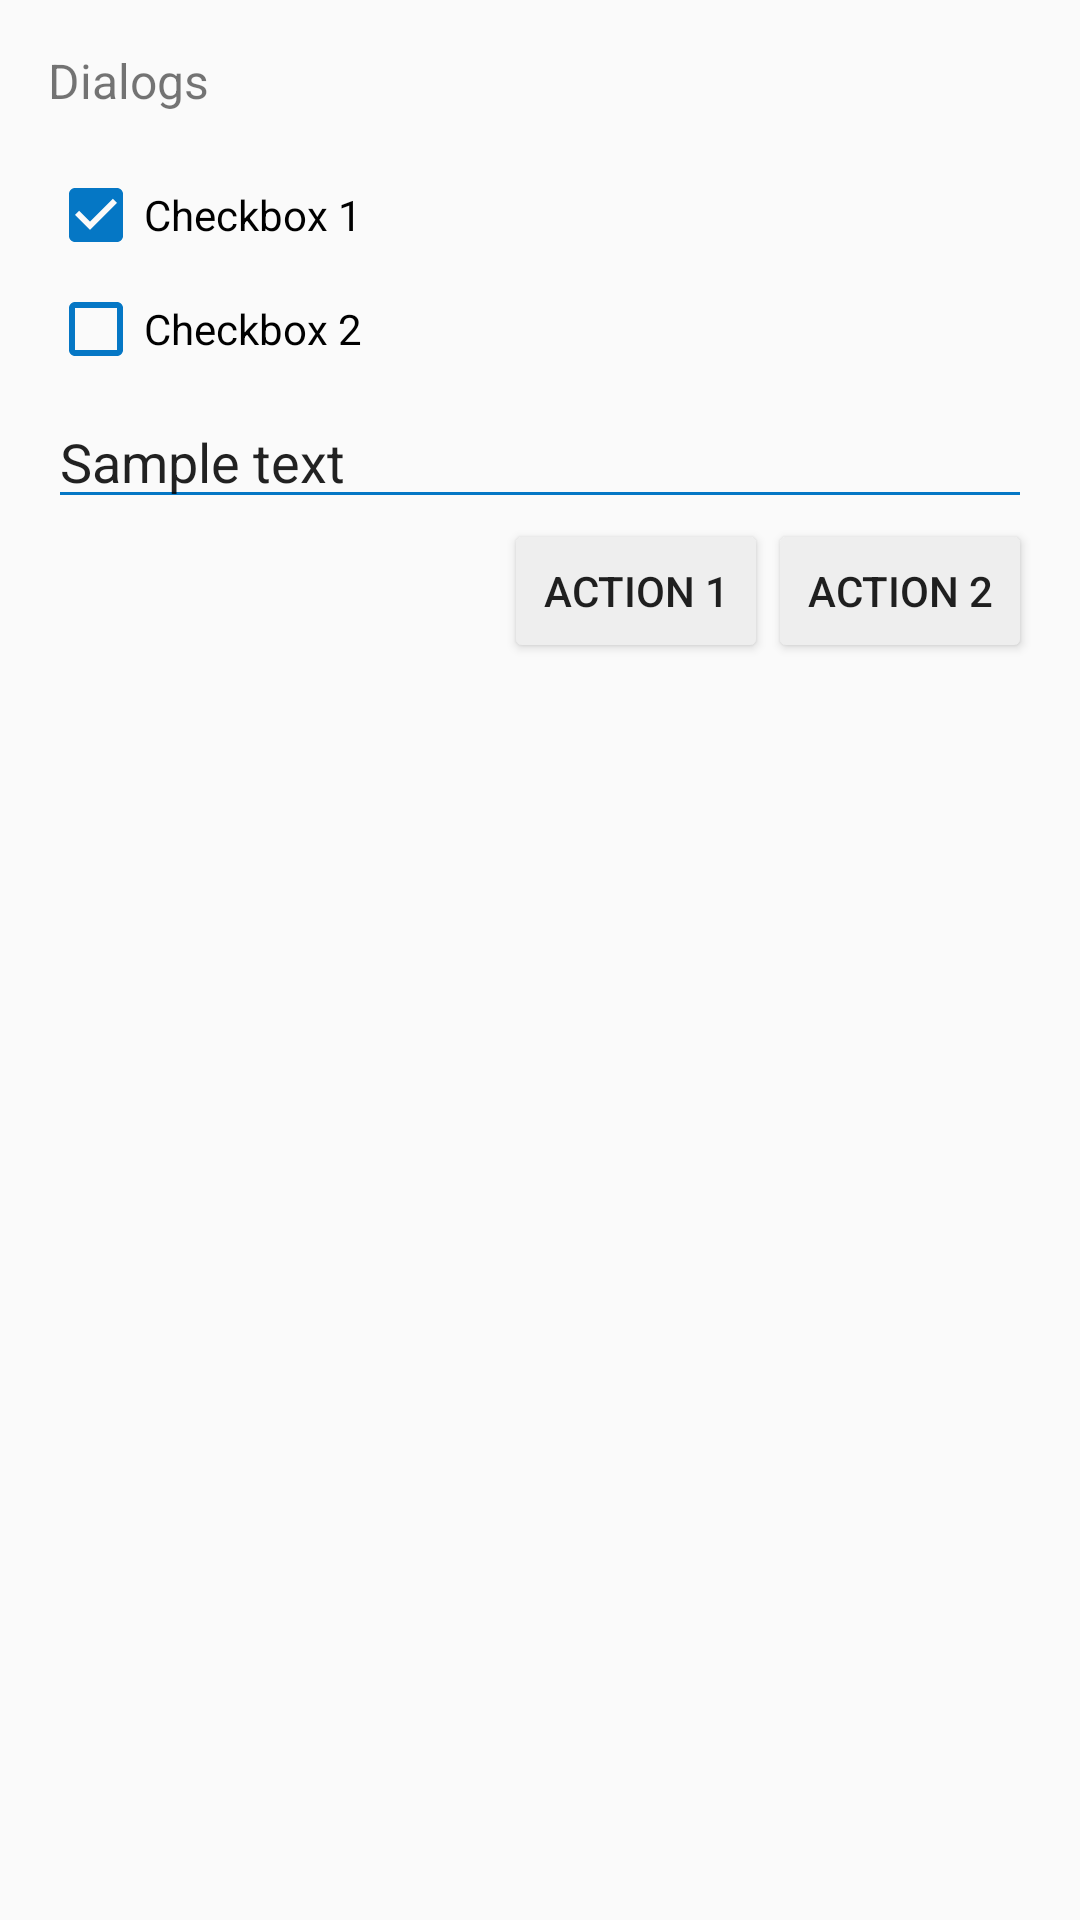

Reconstruct the res/layout file that produces this screen, plus the resources it refers to.
<!-- AndroidManifest.xml: application theme AppTheme -->
<!-- res/layout/screen_dialog_custom.xml -->
<?xml version="1.0" encoding="utf-8"?>
<LinearLayout xmlns:android="http://schemas.android.com/apk/res/android"
    android:layout_width="match_parent"
    android:layout_height="wrap_content"
    android:orientation="vertical"
    android:paddingLeft="@dimen/horizontal_margin"
    android:paddingTop="@dimen/vertical_margin"
    android:paddingRight="@dimen/horizontal_margin"
    android:paddingBottom="@dimen/vertical_margin"
    android:clickable="true">

    <TextView
        android:id="@+id/dialog_title"
        android:layout_width="match_parent"
        android:layout_height="wrap_content"
        android:layout_marginBottom="18dp"
        android:textSize="@dimen/text_medium"
        android:text="Dialogs"/>

    <CheckBox
        android:id="@+id/dialog_checkbox1"
        android:layout_width="match_parent"
        android:layout_height="wrap_content"
        android:layout_marginBottom="6dp"
        android:checked="true"
        android:text="Checkbox 1"/>

    <CheckBox
        android:id="@+id/dialog_checkbox2"
        android:layout_width="match_parent"
        android:layout_height="wrap_content"
        android:layout_marginBottom="6dp"
        android:checked="false"
        android:text="Checkbox 2"/>

    <EditText
        android:id="@+id/dialog_edittext"
        android:layout_width="match_parent"
        android:layout_height="wrap_content"
        android:text="Sample text"/>

    <LinearLayout
        android:layout_width="match_parent"
        android:layout_height="wrap_content"
        android:orientation="horizontal"
        android:gravity="end"
        android:clickable="true">

        <Button
            android:id="@+id/dialog_action1"
            android:layout_width="wrap_content"
            android:layout_height="wrap_content"
            android:text="Action 1"/>

        <Button
            android:id="@+id/dialog_action2"
            android:layout_width="wrap_content"
            android:layout_height="wrap_content"
            android:text="Action 2"/>
    </LinearLayout>

</LinearLayout>
<!-- resources referenced by this layout -->
<resources>
  <dimen name="horizontal_margin">16dp</dimen>
  <dimen name="text_medium">16sp</dimen>
  <dimen name="vertical_margin">16dp</dimen>
  <style name="AppTheme" parent="Theme.AppCompat.Light.NoActionBar">
          
          <item name="colorPrimary">@color/colorPrimary</item>
          <item name="colorPrimaryDark">@color/colorPrimaryDark</item>
          <item name="colorAccent">@color/colorAccent</item>
          <item name="colorControlNormal">@color/colorAccent</item>
          <item name="colorControlHighlight">@color/colorAccent</item>
          <item name="colorControlActivated">@color/colorAccent</item>
          <item name="colorButtonNormal">#eee</item>
      </style>
  <color name="colorPrimary">#d3062a</color>
  <color name="colorPrimaryDark">#8b293a</color>
  <color name="colorAccent">#0577c5</color>
</resources>
